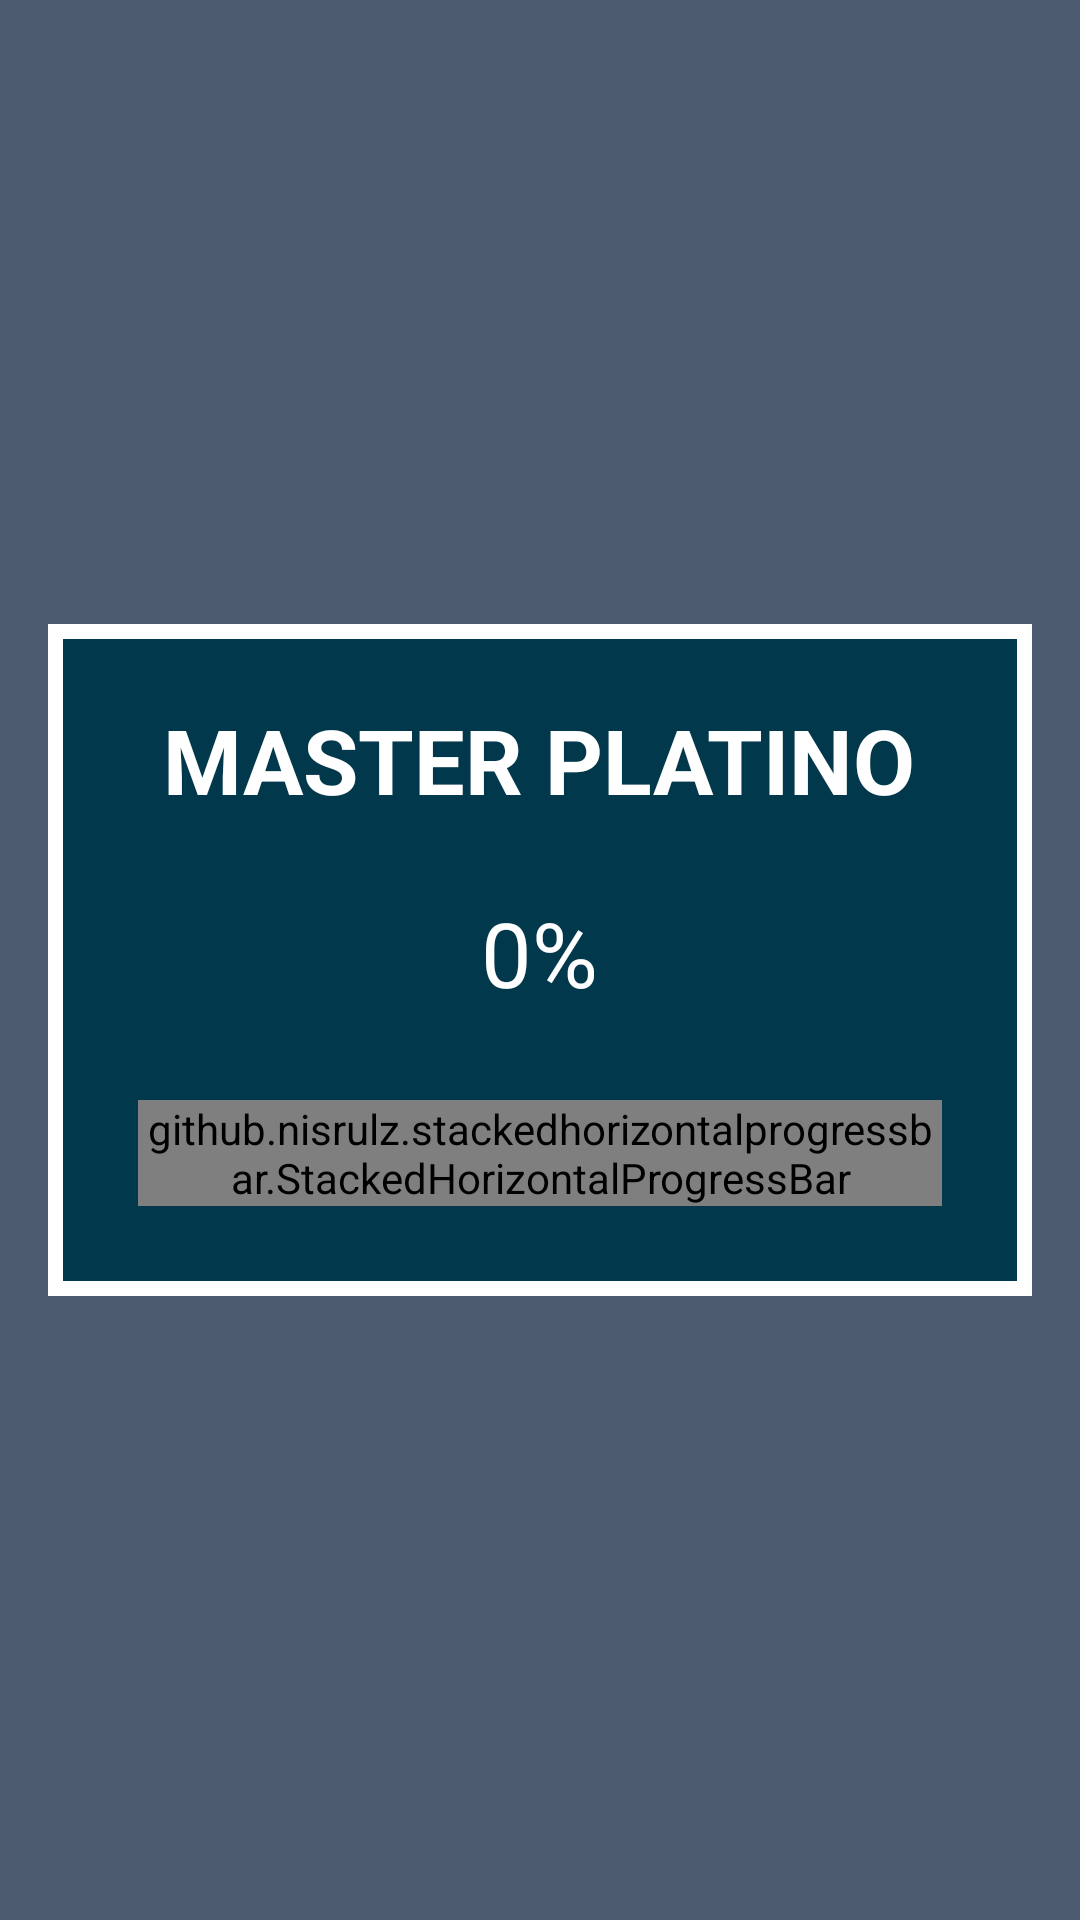

The Android layout XML behind this screen, and the referenced resources:
<!-- AndroidManifest.xml: application theme AppTheme -->
<!-- res/layout/activity_progresss.xml -->
<?xml version="1.0" encoding="utf-8"?>
<LinearLayout xmlns:android="http://schemas.android.com/apk/res/android"
    xmlns:app="http://schemas.android.com/apk/res-auto"
    xmlns:tools="http://schemas.android.com/tools"
    android:layout_width="match_parent"
    android:layout_height="match_parent"
    android:padding="16dp"
    android:orientation="vertical"
    tools:context=".ProgresssActivity"
    android:layout_gravity="center"
    android:gravity="center"

    android:background="#4c5b70"

    >


<LinearLayout
    android:layout_width="match_parent"
    android:layout_height="wrap_content"
    android:orientation="vertical"
    android:background="#fff">
<LinearLayout
    android:layout_margin="5dp"
    android:layout_width="match_parent"
    android:layout_height="wrap_content"


    android:background="#02384c"
    android:orientation="vertical">


    <LinearLayout

        android:layout_width="match_parent"
        android:layout_height="wrap_content"
      android:layout_margin="20dp"
        android:layout_gravity="center"
        android:gravity="center"
        android:orientation="vertical">

    <TextView
        android:id="@+id/txtnivel"
        android:layout_width="wrap_content"
        android:textColor="#fff"
        android:text="MASTER PLATINO"
        android:textStyle="bold"
        android:textSize="30dp"
        android:layout_marginBottom="24dp"

        android:layout_height="wrap_content" />


    <TextView
        android:id="@+id/txtnum"
        android:layout_width="wrap_content"
        android:textColor="#fff"
        android:text="0%"
        android:textSize="30dp"
        android:layout_marginBottom="24dp"

        android:layout_height="wrap_content" />
        <github.nisrulz.stackedhorizontalprogressbar.StackedHorizontalProgressBar
            android:id="@+id/stackedhorizontalprogressbar"
            style="?android:attr/progressBarStyleHorizontal"
            android:layout_width="match_parent"
            android:layout_height="wrap_content"
            android:layout_margin="5dp"
            android:progressDrawable="@drawable/stacked_horizontal_progress"/>

    </LinearLayout>

</LinearLayout>
</LinearLayout>
</LinearLayout>
<!-- resources referenced by this layout -->
<resources>
  <style name="AppTheme" parent="Theme.AppCompat.Light.DarkActionBar">
          
          <item name="colorPrimary">@color/colorPrimary</item>
          <item name="colorPrimaryDark">@color/colorPrimaryDark</item>
          <item name="colorAccent">@color/colorAccent</item>
  
  
      </style>
  <color name="colorPrimary">#2669e6</color>
  <color name="colorPrimaryDark">#2669e6</color>
  <color name="colorAccent">#2669e6</color>
</resources>
